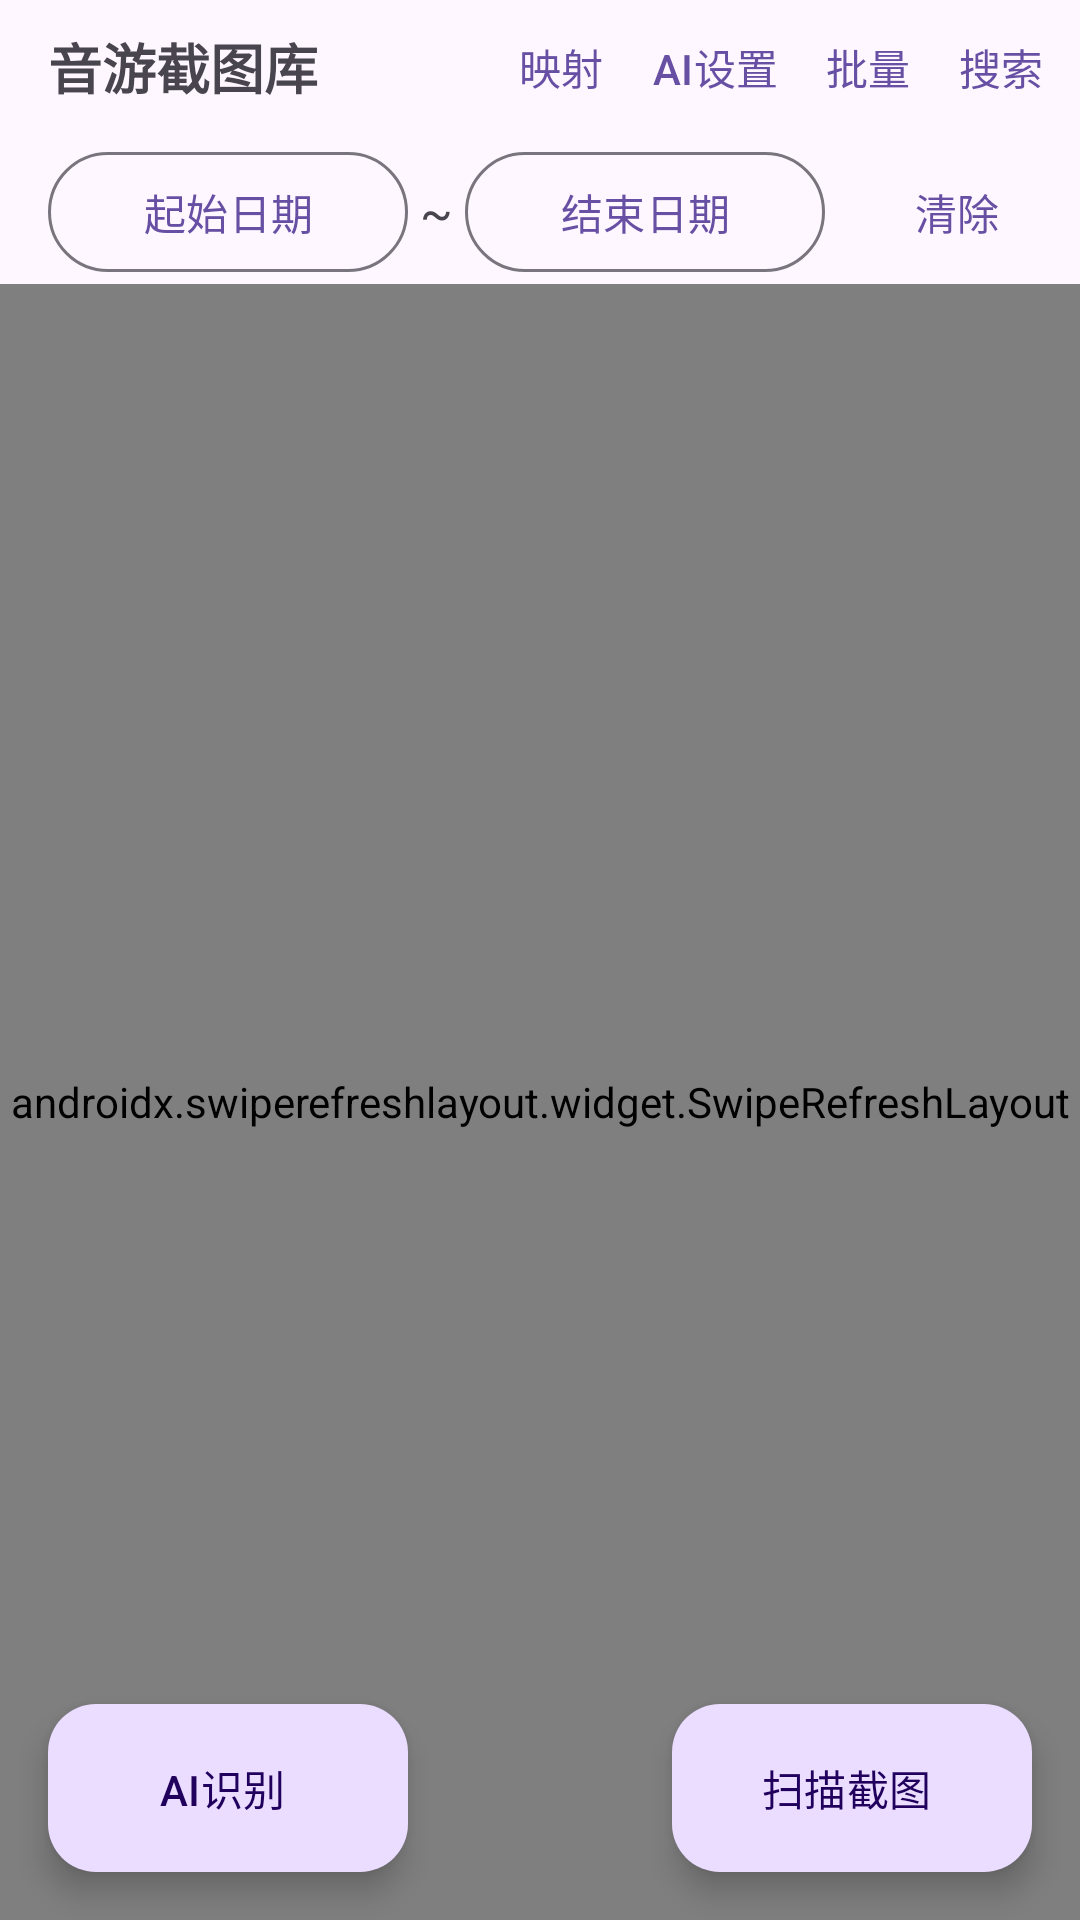

The Android layout XML behind this screen, and the referenced resources:
<!-- AndroidManifest.xml: application theme Theme.ShotBrowser -->
<!-- res/layout/activity_main.xml -->
<?xml version="1.0" encoding="utf-8"?>
<androidx.coordinatorlayout.widget.CoordinatorLayout
    xmlns:android="http://schemas.android.com/apk/res/android"
    xmlns:app="http://schemas.android.com/apk/res-auto"
    android:layout_width="match_parent"
    android:layout_height="match_parent">

    <LinearLayout
        android:layout_width="match_parent"
        android:layout_height="match_parent"
        android:orientation="vertical">

        <LinearLayout
            android:layout_width="match_parent"
            android:layout_height="wrap_content"
            android:orientation="horizontal"
            android:gravity="center_vertical"
            android:paddingStart="16dp"
            android:paddingEnd="4dp"
            android:paddingTop="2dp"
            android:paddingBottom="0dp">

            <TextView
                android:id="@+id/titleText"
                android:layout_width="0dp"
                android:layout_height="wrap_content"
                android:layout_weight="1"
                android:maxLines="1"
                android:ellipsize="end"
                android:text="@string/app_name"
                android:textSize="18sp"
                android:textStyle="bold" />

            <TextView
                android:id="@+id/ocrStatusText"
                android:layout_width="wrap_content"
                android:layout_height="wrap_content"
                android:textSize="12sp"
                android:visibility="gone" />

            <com.google.android.material.button.MaterialButton
                android:id="@+id/mapButton"
                style="@style/Widget.Material3.Button.TextButton"
                android:layout_width="wrap_content"
                android:layout_height="wrap_content"
                android:minWidth="0dp"
                android:minHeight="36dp"
                android:paddingStart="8dp"
                android:paddingEnd="8dp"
                android:textSize="14sp"
                android:text="映射" />

            <com.google.android.material.button.MaterialButton
                android:id="@+id/settingsButton"
                style="@style/Widget.Material3.Button.TextButton"
                android:layout_width="wrap_content"
                android:layout_height="wrap_content"
                android:minWidth="0dp"
                android:minHeight="36dp"
                android:paddingStart="8dp"
                android:paddingEnd="8dp"
                android:textSize="14sp"
                android:text="AI设置" />

            <com.google.android.material.button.MaterialButton
                android:id="@+id/batchButton"
                style="@style/Widget.Material3.Button.TextButton"
                android:layout_width="wrap_content"
                android:layout_height="wrap_content"
                android:minWidth="0dp"
                android:minHeight="36dp"
                android:paddingStart="8dp"
                android:paddingEnd="8dp"
                android:textSize="14sp"
                android:text="批量" />

            <com.google.android.material.button.MaterialButton
                android:id="@+id/searchButton"
                style="@style/Widget.Material3.Button.TextButton"
                android:layout_width="wrap_content"
                android:layout_height="wrap_content"
                android:minWidth="0dp"
                android:minHeight="36dp"
                android:paddingStart="8dp"
                android:paddingEnd="8dp"
                android:textSize="14sp"
                android:text="搜索" />
        </LinearLayout>

        <LinearLayout
            android:id="@+id/aiStatusRow"
            android:layout_width="match_parent"
            android:layout_height="wrap_content"
            android:orientation="horizontal"
            android:gravity="center_vertical"
            android:paddingStart="16dp"
            android:paddingEnd="16dp"
            android:visibility="gone">

            <TextView
                android:id="@+id/aiStatusText"
                android:layout_width="0dp"
                android:layout_height="wrap_content"
                android:layout_weight="1"
                android:textSize="13sp" />

            <com.google.android.material.button.MaterialButton
                android:id="@+id/aiPauseButton"
                style="@style/Widget.Material3.Button.TextButton"
                android:layout_width="wrap_content"
                android:layout_height="wrap_content"
                android:text="暂停" />
        </LinearLayout>

        <HorizontalScrollView
            android:layout_width="match_parent"
            android:layout_height="wrap_content"
            android:scrollbars="none"
            android:paddingStart="8dp"
            android:paddingEnd="8dp">

            <com.google.android.material.chip.ChipGroup
                android:id="@+id/gameChipGroup"
                android:layout_width="wrap_content"
                android:layout_height="wrap_content"
                app:singleSelection="true"
                app:selectionRequired="false" />
        </HorizontalScrollView>

        <LinearLayout
            android:layout_width="match_parent"
            android:layout_height="wrap_content"
            android:orientation="horizontal"
            android:gravity="center_vertical"
            android:paddingStart="16dp"
            android:paddingEnd="16dp"
            android:paddingTop="4dp">

            <com.google.android.material.button.MaterialButton
                android:id="@+id/dateStartButton"
                style="@style/Widget.Material3.Button.OutlinedButton"
                android:layout_width="wrap_content"
                android:layout_height="wrap_content"
                android:minWidth="120dp"
                android:text="起始日期" />

            <TextView
                android:layout_width="wrap_content"
                android:layout_height="wrap_content"
                android:text=" ~ "
                android:textSize="16sp" />

            <com.google.android.material.button.MaterialButton
                android:id="@+id/dateEndButton"
                style="@style/Widget.Material3.Button.OutlinedButton"
                android:layout_width="wrap_content"
                android:layout_height="wrap_content"
                android:minWidth="120dp"
                android:text="结束日期" />

            <Space
                android:layout_width="0dp"
                android:layout_height="1dp"
                android:layout_weight="1" />

            <com.google.android.material.button.MaterialButton
                android:id="@+id/dateClearButton"
                style="@style/Widget.Material3.Button.TextButton"
                android:layout_width="wrap_content"
                android:layout_height="wrap_content"
                android:text="清除" />
        </LinearLayout>

        <androidx.swiperefreshlayout.widget.SwipeRefreshLayout
            android:id="@+id/swipeRefresh"
            android:layout_width="match_parent"
            android:layout_height="0dp"
            android:layout_weight="1">

            <androidx.recyclerview.widget.RecyclerView
                android:id="@+id/sectionList"
                android:layout_width="match_parent"
                android:layout_height="match_parent"
                android:clipToPadding="false"
                android:paddingBottom="88dp" />
        </androidx.swiperefreshlayout.widget.SwipeRefreshLayout>
    </LinearLayout>

    <com.google.android.material.floatingactionbutton.ExtendedFloatingActionButton
        android:id="@+id/scanFab"
        android:layout_width="wrap_content"
        android:layout_height="wrap_content"
        android:layout_gravity="bottom|end"
        android:layout_margin="16dp"
        android:text="扫描截图" />

    <com.google.android.material.floatingactionbutton.ExtendedFloatingActionButton
        android:id="@+id/aiFab"
        android:layout_width="wrap_content"
        android:layout_height="wrap_content"
        android:layout_gravity="bottom|start"
        android:layout_margin="16dp"
        android:text="AI识别" />
</androidx.coordinatorlayout.widget.CoordinatorLayout>
<!-- resources referenced by this layout -->
<resources>
  <string name="app_name">音游截图库</string>
  <style name="Theme.ShotBrowser" parent="Theme.Material3.DayNight.NoActionBar">
          <item name="android:statusBarColor">@android:color/transparent</item>
          <item name="android:windowLightStatusBar">true</item>
      </style>
</resources>
